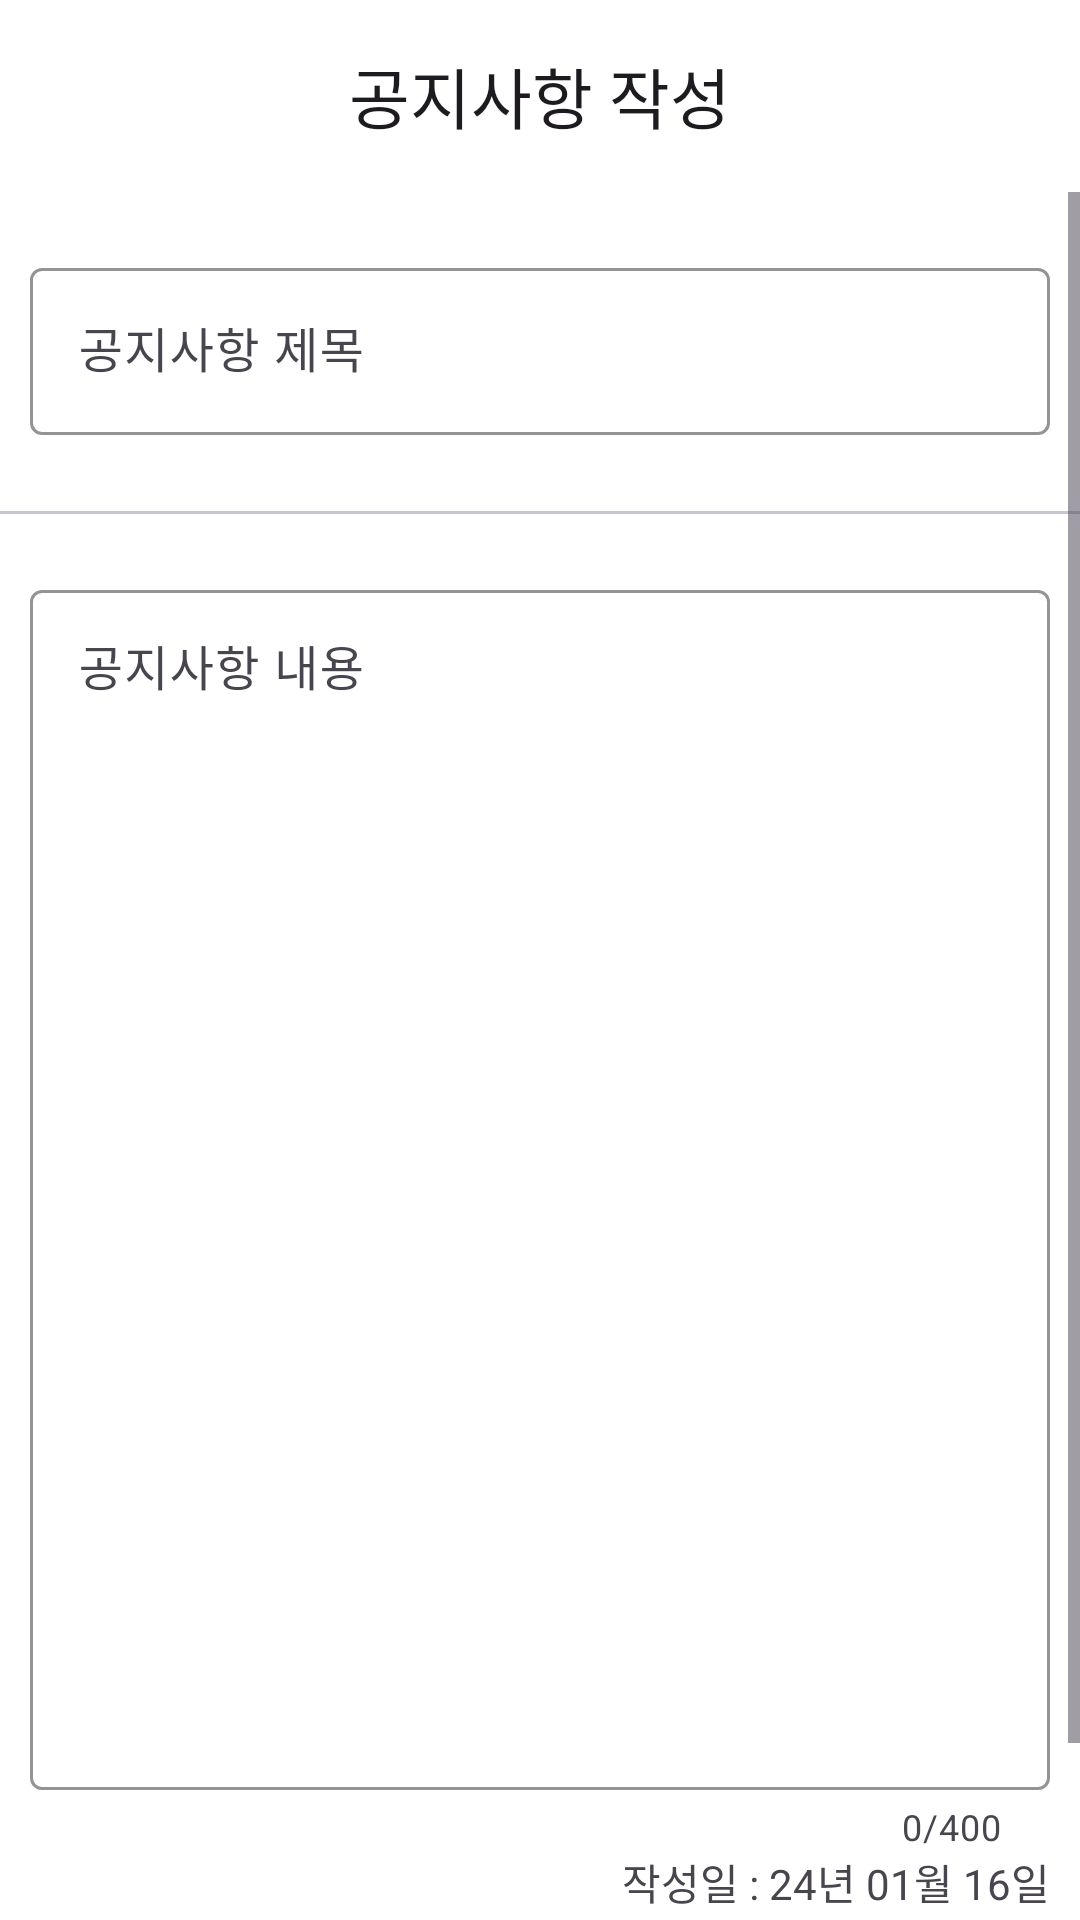

Android layout source for this screen:
<!-- AndroidManifest.xml: application theme Theme.ShoppingMallService4teamManager -->
<!-- res/layout/fragment_notice_write.xml -->
<?xml version="1.0" encoding="utf-8"?>
<LinearLayout xmlns:android="http://schemas.android.com/apk/res/android"
    xmlns:app="http://schemas.android.com/apk/res-auto"
    xmlns:tools="http://schemas.android.com/tools"
    android:layout_width="match_parent"
    android:layout_height="match_parent"
    android:orientation="vertical"
    tools:context=".ui.noticeManager.NoticeWriteFragment">

    <com.google.android.material.appbar.MaterialToolbar
        android:id="@+id/toolbar_noticeWrite"
        android:layout_width="match_parent"
        android:layout_height="?attr/actionBarSize"
        android:background="?attr/colorPrimary"
        app:navigationIcon="@drawable/arrow_back_ios_24px"
        app:title="공지사항 작성"
        app:titleCentered="true" />

    <ScrollView
        android:layout_width="match_parent"
        android:layout_height="wrap_content">

        <LinearLayout
            android:layout_width="match_parent"
            android:orientation="vertical"
            android:layout_height="match_parent">

            <com.google.android.material.textfield.TextInputLayout
                android:id="@+id/textField_noticeWrite_noticeTitle"
                android:layout_width="match_parent"
                android:layout_height="wrap_content"
                android:layout_marginLeft="10dp"
                android:layout_marginTop="20dp"
                android:layout_marginRight="10dp"
                android:hint="공지사항 제목"
                app:boxStrokeColor="@color/main_color"
                app:cursorColor="@color/main_color"
                app:endIconMode="clear_text"
                app:helperText=" "
                app:hintTextColor="@color/main_color"
                app:placeholderText="공지사항 제목을 입력해주세요.">

                <com.google.android.material.textfield.TextInputEditText
                    android:layout_width="match_parent"
                    android:layout_height="wrap_content" />
            </com.google.android.material.textfield.TextInputLayout>

            <com.google.android.material.divider.MaterialDivider
                android:layout_width="match_parent"
                android:layout_height="wrap_content"
                android:layout_marginTop="5dp" />

            <com.google.android.material.textfield.TextInputLayout
                android:id="@+id/textField_noticeWrite_noticeContent"
                android:layout_width="match_parent"
                android:layout_height="wrap_content"
                android:layout_marginLeft="10dp"
                android:layout_marginTop="20dp"
                android:layout_marginRight="10dp"
                android:hint="공지사항 내용"
                android:minHeight="400dp"
                app:boxStrokeColor="@color/main_color"
                app:counterEnabled="true"
                app:counterMaxLength="400"
                app:cursorColor="@color/main_color"
                app:endIconMode="clear_text"
                app:helperText=" "
                app:hintTextColor="@color/main_color"
                app:placeholderText="공지사항 내용을 입력해주세요.">

                <com.google.android.material.textfield.TextInputEditText
                    android:layout_width="match_parent"
                    android:layout_height="wrap_content"
                    android:gravity="top"
                    android:minHeight="400dp"
                    app:counterMaxLength="400" />
            </com.google.android.material.textfield.TextInputLayout>

            <TextView
                android:id="@+id/textField_noticeWrite_noticeWriteDate"
                android:layout_width="wrap_content"
                android:layout_height="wrap_content"
                android:layout_gravity="end"
                android:layout_marginEnd="10dp"
                android:text="작성일 : 24년 01월 16일" />

            <Button
                android:id="@+id/button_noticeWrite_writeNoticeButton"
                android:layout_width="match_parent"
                android:layout_height="wrap_content"
                android:layout_marginTop="20dp"
                android:backgroundTint="@color/main_color"
                android:text="등록하기"
                android:textAppearance="@style/TextAppearance.AppCompat.Medium"
                app:cornerRadius="10dp" />

        </LinearLayout>
    </ScrollView>
</LinearLayout>
<!-- resources referenced by this layout -->
<resources>
  <color name="main_color">#01193F</color>
  <style name="Theme.ShoppingMallService4teamManager" parent="Base.Theme.ShoppingMallService4teamManager">
          <item name="android:windowIsTranslucent">true</item> // true =&gt; 투명처리
      </style>
  <style name="Base.Theme.ShoppingMallService4teamManager" parent="Theme.Material3.DayNight.NoActionBar">
          
          
          
          <item name="android:statusBarColor">@android:color/transparent</item>
  
          
          <item name="android:windowLightStatusBar">true</item>
  
          
          <item name="android:backgroundTint">@color/white</item>
  
          
          
  
          
          <item name="colorPrimaryDark">@android:color/transparent</item>
      </style>
  <color name="white">#FFFFFFFF</color>
</resources>
